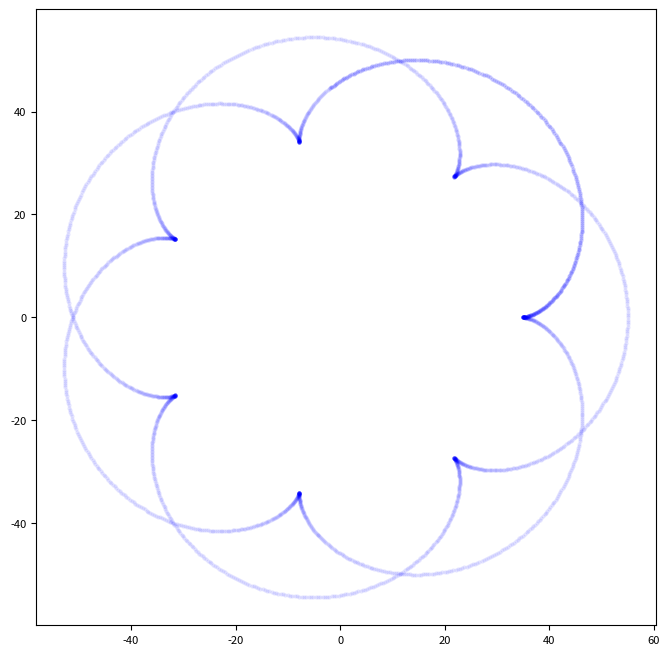

Python code for this plot:
# -*- coding: utf-8 -*-
"""
Created on Mon Jan  9 17:31:52 2023

@author: S.Stycenkov
"""

import matplotlib.pyplot as plt
import math

plt.figure(figsize=(8,8))
plt.rcParams['font.size'] = '8'
plt.xlabel('', fontsize=10)
plt.ylabel('', fontsize=10)

R = 35
r = 10
h = 10
m = r / R

N = 2800 # 360 - для минимального

xx = [
      R * (m + 1) * math.cos(m * i * math.pi / 180) - h * math.cos((m + 1) * i * math.pi / 180)
      for i in range(N)
]

yy = [
      R * (m + 1) * math.sin(m * i * math.pi / 180) - h * math.sin((m + 1) * i * math.pi / 180) 
      for i in range(N)
]
# yy2 = [-(50**2-y**2)**0.5 for y in xx]
#print(xx)

plt.plot(xx, yy, ls='None', marker='o', ms=3, mfc='b', alpha=0.1, mew=0)
# plt.plot(xx, yy2, ls='None', marker='o', ms=3, mfc='b', alpha=0.5, mew=0)

plt.show()